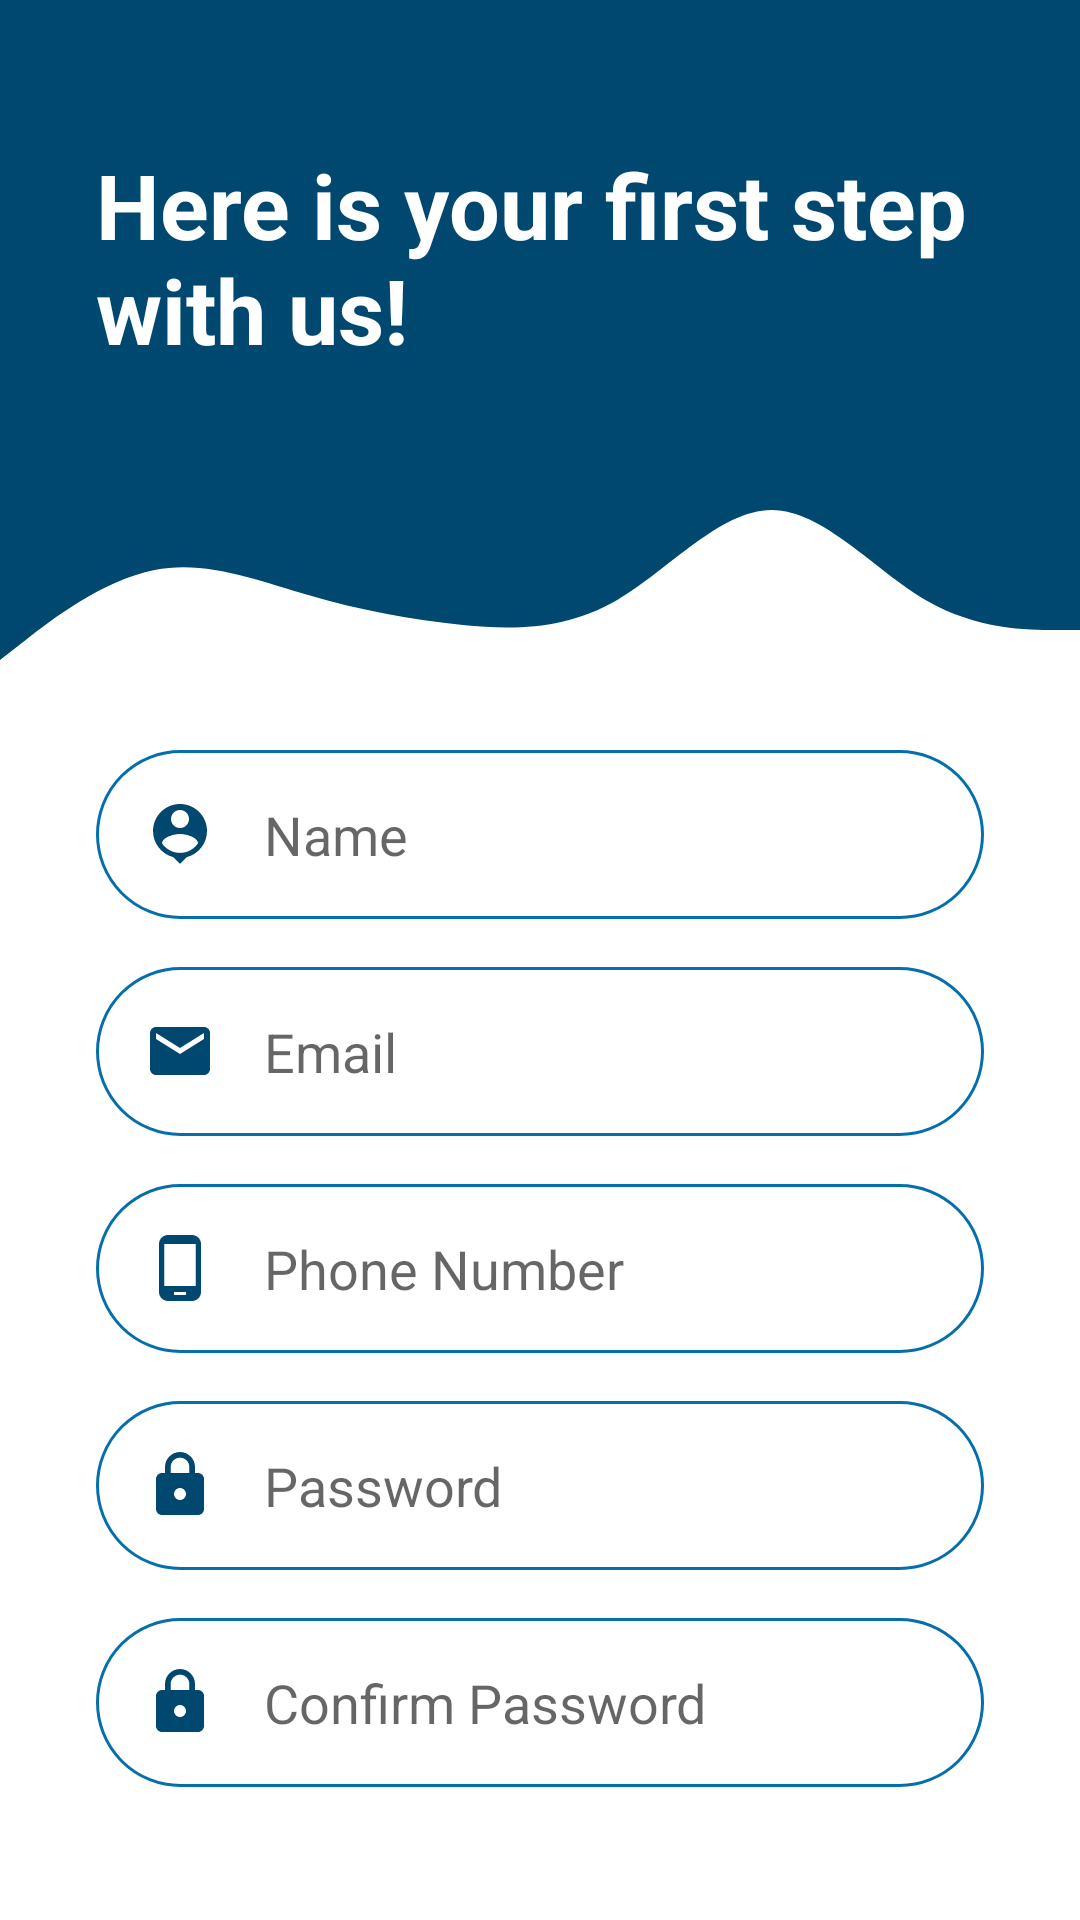

The Android layout XML behind this screen, and the referenced resources:
<!-- AndroidManifest.xml: application theme Theme.Mediguide -->
<!-- res/layout/sign_up_activity.xml -->
<?xml version="1.0" encoding="utf-8"?>
<androidx.constraintlayout.widget.ConstraintLayout xmlns:android="http://schemas.android.com/apk/res/android"
    android:layout_width="match_parent"
    android:layout_height="match_parent"
    xmlns:app="http://schemas.android.com/apk/res-auto">

    <View
        android:id="@+id/topView"
        android:layout_width="0dp"
        android:layout_height="150dp"
        android:background="@color/colorPrimary"
        app:layout_constraintEnd_toEndOf="parent"
        app:layout_constraintStart_toStartOf="parent"
        app:layout_constraintTop_toTopOf="parent" />

    <View
        android:id="@+id/view5"
        android:layout_width="0dp"
        android:layout_height="100dp"
        android:background="@drawable/ic_wave"
        app:layout_constraintEnd_toEndOf="parent"
        app:layout_constraintStart_toStartOf="parent"
        app:layout_constraintTop_toBottomOf="@+id/topView" />

    <ImageView
        android:id="@+id/imageView5"
        android:layout_width="wrap_content"
        android:layout_height="wrap_content"
        android:layout_marginTop="32dp"
        android:layout_marginEnd="16dp"
        android:contentDescription="@string/todo"
        app:layout_constraintEnd_toEndOf="parent"
        app:layout_constraintTop_toTopOf="parent"
        android:src="@drawable/ic_person" />

    <TextView
        android:id="@+id/topText"
        android:layout_width="0dp"
        android:layout_height="wrap_content"
        android:layout_marginStart="32dp"
        android:layout_marginTop="48dp"
        android:text="@string/register_now"
        android:textColor="@android:color/white"
        android:textSize="30sp"
        android:textStyle="bold"
        app:layout_constraintEnd_toStartOf="@+id/imageView5"
        app:layout_constraintHorizontal_bias="0.0"
        app:layout_constraintStart_toStartOf="@+id/topView"
        app:layout_constraintTop_toTopOf="parent" />

    <EditText
        android:id="@+id/PersonName"
        android:layout_width="0dp"
        android:layout_height="wrap_content"
        android:layout_marginStart="32dp"
        android:layout_marginEnd="32dp"
        android:background="@drawable/round_border"
        android:drawableStart="@drawable/ic_person_pin"
        android:drawablePadding="16dp"
        android:ems="10"
        android:hint="@string/name"
        android:inputType="textPersonName"
        android:padding="16dp"
        app:layout_constraintEnd_toEndOf="parent"
        app:layout_constraintStart_toStartOf="parent"
        app:layout_constraintTop_toBottomOf="@+id/view5"
        android:autofillHints="" />

    <EditText
        android:id="@+id/inputEmail"
        android:layout_width="0dp"
        android:layout_height="wrap_content"
        android:layout_marginStart="32dp"
        android:layout_marginTop="16dp"
        android:layout_marginEnd="32dp"
        android:autofillHints=""
        android:background="@drawable/round_border"
        android:drawableStart="@drawable/ic_email"
        android:drawablePadding="16dp"
        android:ems="10"
        android:hint="@string/email"
        android:inputType="textEmailAddress"
        android:padding="16dp"
        app:layout_constraintEnd_toEndOf="parent"
        app:layout_constraintStart_toStartOf="parent"
        app:layout_constraintTop_toBottomOf="@+id/PersonName" />

    <EditText
        android:id="@+id/editTextPhone"
        android:layout_width="0dp"
        android:layout_height="wrap_content"
        android:layout_marginStart="32dp"
        android:layout_marginTop="16dp"
        android:layout_marginEnd="32dp"
        android:background="@drawable/round_border"
        android:drawableStart="@drawable/ic_phone"
        android:drawablePadding="16dp"
        android:ems="10"
        android:hint="@string/phone"
        android:inputType="phone"
        android:padding="16dp"
        app:layout_constraintEnd_toEndOf="parent"
        app:layout_constraintStart_toStartOf="parent"
        app:layout_constraintTop_toBottomOf="@+id/inputEmail"
        android:autofillHints="" />

    <EditText
        android:id="@+id/inputPassword"
        android:layout_width="0dp"
        android:layout_height="wrap_content"
        android:layout_marginStart="32dp"
        android:layout_marginTop="16dp"
        android:layout_marginEnd="32dp"
        android:background="@drawable/round_border"
        android:drawableStart="@drawable/ic_lock"
        android:drawablePadding="16dp"
        android:ems="10"
        android:hint="@string/password"
        android:inputType="textPassword"
        android:padding="16dp"
        app:layout_constraintEnd_toEndOf="parent"
        app:layout_constraintStart_toStartOf="parent"
        app:layout_constraintTop_toBottomOf="@+id/editTextPhone"
        android:autofillHints="" />

    <EditText
        android:id="@+id/inputConfirmPassword"
        android:layout_width="0dp"
        android:layout_height="wrap_content"
        android:layout_marginStart="32dp"
        android:layout_marginTop="16dp"
        android:layout_marginEnd="32dp"
        android:background="@drawable/round_border"
        android:drawableStart="@drawable/ic_lock"
        android:drawablePadding="16dp"
        android:ems="10"
        android:hint="@string/confirm_password"
        android:inputType="textPassword"
        android:padding="16dp"
        app:layout_constraintEnd_toEndOf="parent"
        app:layout_constraintStart_toStartOf="parent"
        app:layout_constraintTop_toBottomOf="@+id/inputPassword"
        android:autofillHints="" />

    <Button
        android:id="@+id/btnLogin"
        android:layout_width="0dp"
        android:layout_height="wrap_content"
        android:layout_marginStart="32dp"
        android:layout_marginTop="16dp"
        android:layout_marginEnd="32dp"
        android:background="@drawable/round_bg"
        android:text="@string/signup"
        android:textColor="@android:color/white"
        android:textSize="18sp"
        android:textStyle="bold"
        app:layout_constraintEnd_toEndOf="parent"
        app:layout_constraintStart_toStartOf="parent"
        app:layout_constraintTop_toBottomOf="@+id/inputConfirmPassword"
        android:clickable="true"
        android:focusable="true"
        android:foreground="@drawable/custom_ripple_effect"/>



</androidx.constraintlayout.widget.ConstraintLayout>
<!-- resources referenced by this layout -->
<resources>
  <color name="colorPrimary">#014871</color>
  <!-- drawable custom_ripple_effect (drawable-v21) -->
  <?xml version="1.0" encoding="utf-8"?>
  <ripple
      xmlns:android="http://schemas.android.com/apk/res/android"
      android:color="@color/white">
  
  </ripple>
  <!-- drawable ic_email (drawable) -->
  <vector android:height="24dp" android:tint="@color/colorPrimary"
  android:viewportHeight="24.0" android:viewportWidth="24.0"
  android:width="24dp" xmlns:android="http://schemas.android.com/apk/res/android">
  <path android:fillColor="#FF000000" android:pathData="M20,4L4,4c-1.1,0 -1.99,0.9 -1.99,2L2,18c0,1.1 0.9,2 2,2h16c1.1,0 2,-0.9 2,-2L22,6c0,-1.1 -0.9,-2 -2,-2zM20,8l-8,5 -8,-5L4,6l8,5 8,-5v2z"/>
  </vector>
  <!-- drawable ic_lock (drawable) -->
  <vector android:height="24dp" android:tint="@color/colorPrimary"
      android:viewportHeight="24.0" android:viewportWidth="24.0"
      android:width="24dp" xmlns:android="http://schemas.android.com/apk/res/android">
    <path android:fillColor="#FF000000" android:pathData="M18,8h-1L17,6c0,-2.76 -2.24,-5 -5,-5S7,3.24 7,6v2L6,8c-1.1,0 -2,0.9 -2,2v10c0,1.1 0.9,2 2,2h12c1.1,0 2,-0.9 2,-2L20,10c0,-1.1 -0.9,-2 -2,-2zM12,17c-1.1,0 -2,-0.9 -2,-2s0.9,-2 2,-2 2,0.9 2,2 -0.9,2 -2,2zM15.1,8L8.9,8L8.9,6c0,-1.71 1.39,-3.1 3.1,-3.1 1.71,0 3.1,1.39 3.1,3.1v2z"/>
  </vector>
  <!-- drawable ic_phone (drawable) -->
  <vector xmlns:android="http://schemas.android.com/apk/res/android"
      android:width="24dp"
      android:height="24dp"
      android:viewportWidth="24"
      android:viewportHeight="24"
      android:tint="@color/colorPrimary">
    <path
        android:fillColor="#FF000000"
        android:pathData="M16,1L8,1C6.34,1 5,2.34 5,4v16c0,1.66 1.34,3 3,3h8c1.66,0 3,-1.34 3,-3L19,4c0,-1.66 -1.34,-3 -3,-3zM14,21h-4v-1h4v1zM17.25,18L6.75,18L6.75,4h10.5v14z"/>
  </vector>
  <!-- drawable round_border (drawable) -->
  <?xml version="1.0" encoding="utf-8"?>
  <shape android:shape="rectangle" xmlns:android="http://schemas.android.com/apk/res/android">
  <stroke android:color="@color/primary_light"
      android:width="1dp"/>
  <corners android:radius="100dp"/>
  </shape>
  <string name="confirm_password">Confirm Password</string>
  <string name="email">Email</string>
  <string name="name">Name</string>
  <string name="password">Password</string>
  <string name="phone">Phone Number</string>
  <string name="register_now">Here is your first step with us!</string>
  <string name="signup">Sign Up</string>
  <string name="todo">TODO</string>
  <style name="Theme.Mediguide" parent="Theme.MaterialComponents.DayNight.NoActionBar">
          
          <item name="colorPrimary">@color/primary</item>
          <item name="colorPrimaryVariant">@color/primary_dark</item>
          <item name="colorOnPrimary">@color/secondary</item>
          
          <item name="colorSecondary">@color/teal_200</item>
          <item name="colorSecondaryVariant">@color/teal_700</item>
          <item name="colorOnSecondary">@color/black</item>
          
          <item name="android:statusBarColor" tools:targetApi="l">?attr/colorPrimaryVariant</item>
          
      </style>
  <color name="white">#FFFFFFFF</color>
  <color name="primary_light">#056FAC</color>
  <color name="primary">#014871</color>
  <color name="primary_dark">#01263A</color>
  <color name="secondary">#D7EDE2</color>
  <color name="teal_200">#FF03DAC5</color>
  <color name="teal_700">#FF018786</color>
  <color name="black">#FF000000</color>
</resources>
